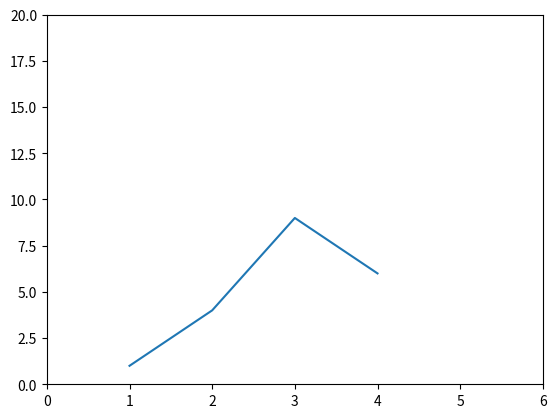

This chart was generated by the following Python code:
import matplotlib.pyplot as plt
plt.plot([1,2,3,4],[1,4,9,6])
plt.axis((0,6,0,20))
plt.show()